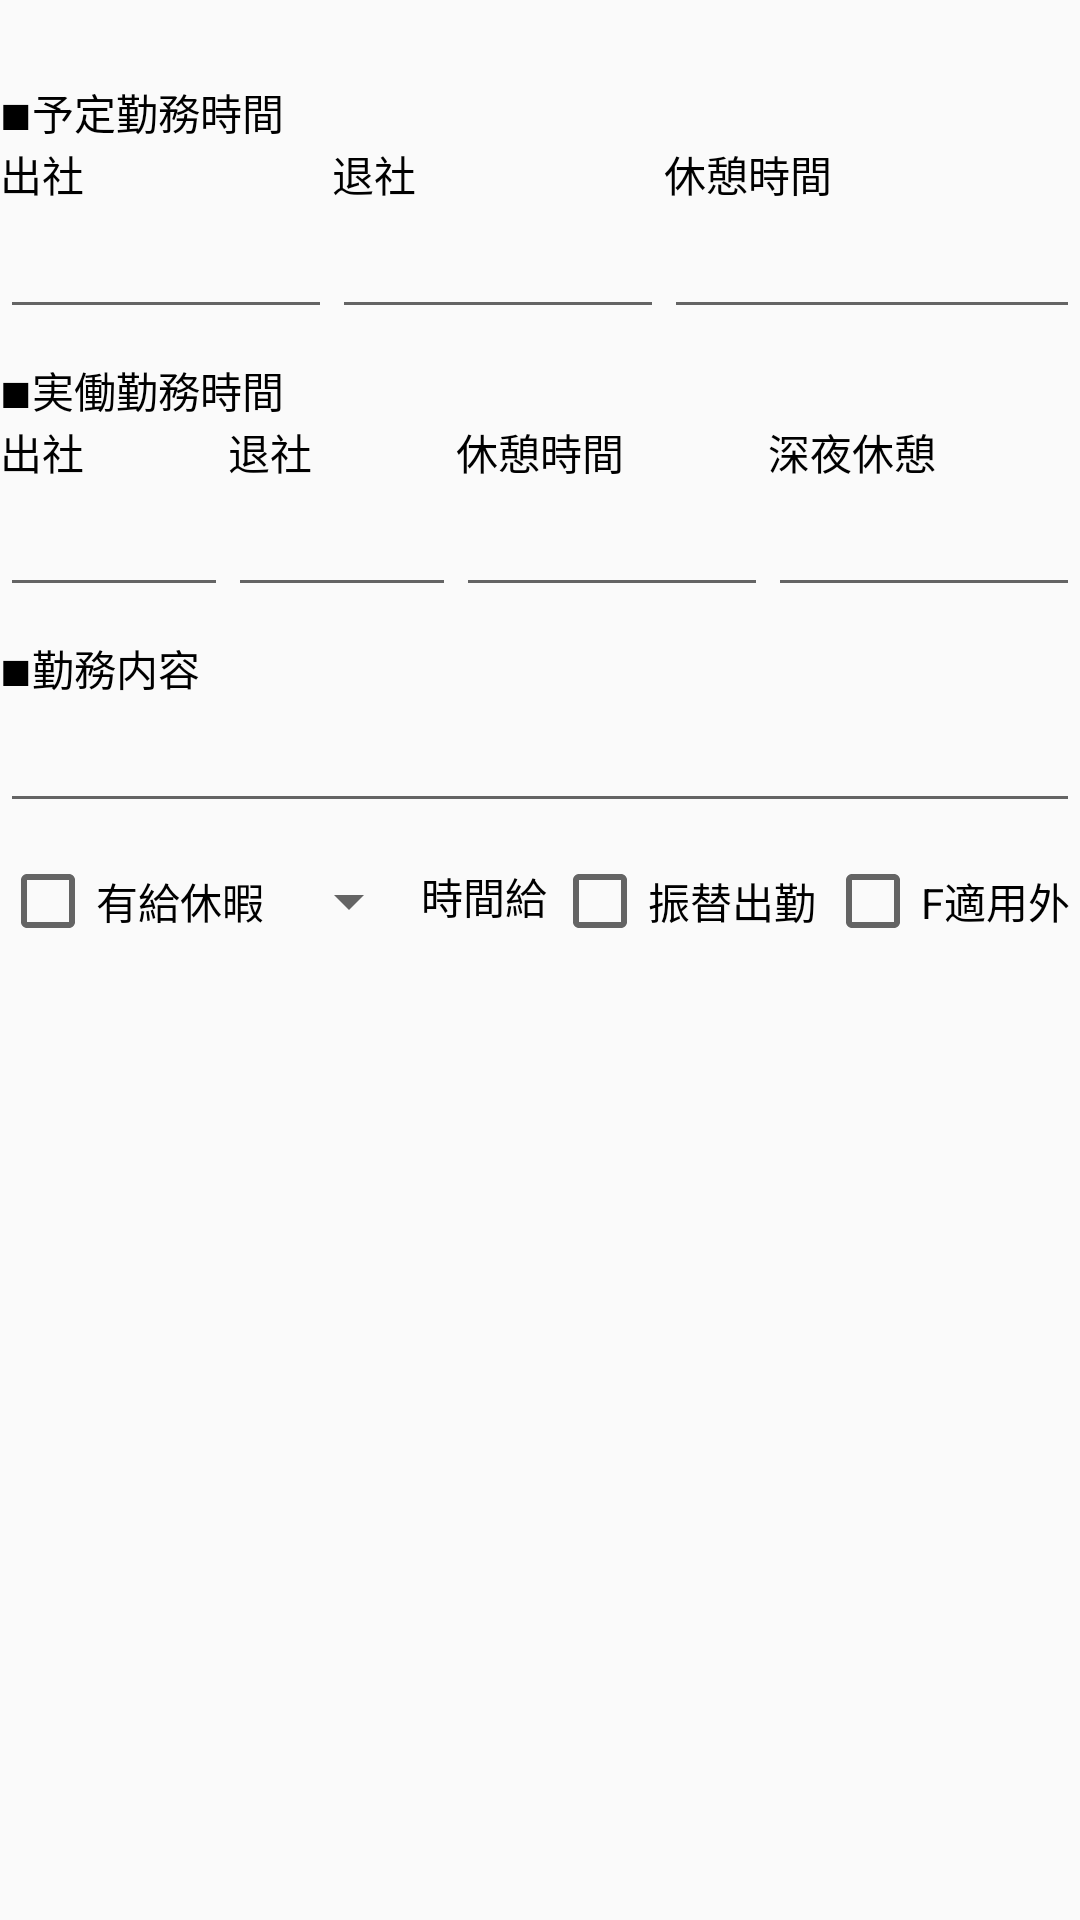

Android layout source for this screen:
<!-- AndroidManifest.xml: application theme AppTheme -->
<!-- res/layout/input_view.xml -->
<?xml version="1.0" encoding="utf-8"?>

<LinearLayout xmlns:android="http://schemas.android.com/apk/res/android"
    android:layout_width="match_parent"
    android:layout_height="wrap_content"
    android:layout_marginBottom="16dp"
    android:orientation="vertical">

    <LinearLayout
        android:layout_width="match_parent"
        android:layout_height="wrap_content"
        android:orientation="horizontal">

        <TextView
            android:id="@+id/day"
            android:layout_width="wrap_content"
            android:layout_height="wrap_content"
            android:clickable="true"
            android:textColor="@android:color/black"
            android:textSize="20sp" />

        <TextView
            android:id="@+id/day_of_week"
            android:layout_width="wrap_content"
            android:layout_height="wrap_content"
            android:textSize="18sp" />

        <TextView
            android:id="@+id/note"
            android:layout_width="wrap_content"
            android:layout_height="wrap_content"
            android:textColor="@android:color/black"
            android:textSize="18sp" />

    </LinearLayout>

    <TextView
        android:id="@+id/plan_text"
        android:layout_width="match_parent"
        android:layout_height="wrap_content"
        android:text="■予定勤務時間"
        android:textColor="@android:color/black" />

    <LinearLayout
        android:id="@+id/plans"
        android:layout_width="match_parent"
        android:layout_height="wrap_content"
        android:orientation="horizontal">

        <LinearLayout
            android:layout_width="wrap_content"
            android:layout_height="wrap_content"
            android:layout_weight="1"
            android:orientation="vertical">

            <TextView
                android:layout_width="wrap_content"
                android:layout_height="wrap_content"
                android:text="@string/attendance"
                android:textColor="@android:color/black" />

            <EditText
                android:id="@+id/plan_attendance"
                android:layout_width="match_parent"
                android:layout_height="wrap_content" />
        </LinearLayout>

        <LinearLayout
            android:layout_width="wrap_content"
            android:layout_height="wrap_content"
            android:layout_weight="1"
            android:orientation="vertical">

            <TextView
                android:layout_width="wrap_content"
                android:layout_height="wrap_content"
                android:text="@string/leaving_office"
                android:textColor="@android:color/black" />

            <EditText
                android:id="@+id/plan_leaving_office"
                android:layout_width="match_parent"
                android:layout_height="wrap_content" />
        </LinearLayout>

        <LinearLayout
            android:layout_width="wrap_content"
            android:layout_height="wrap_content"
            android:layout_weight="1"
            android:orientation="vertical">

            <TextView
                android:layout_width="wrap_content"
                android:layout_height="wrap_content"
                android:text="@string/break_time"
                android:textColor="@android:color/black" />

            <EditText
                android:id="@+id/plan_break_time"
                android:layout_width="match_parent"
                android:layout_height="wrap_content" />
        </LinearLayout>
    </LinearLayout>

    <Space
        android:layout_width="10dp"
        android:layout_height="10dp" />

    <TextView
        android:id="@+id/production_text"
        android:layout_width="match_parent"
        android:layout_height="wrap_content"
        android:text="■実働勤務時間"
        android:textColor="@android:color/black" />

    <LinearLayout
        android:id="@+id/production"
        android:layout_width="match_parent"
        android:layout_height="wrap_content"
        android:orientation="horizontal">

        <LinearLayout
            android:layout_width="wrap_content"
            android:layout_height="wrap_content"
            android:layout_weight="1"
            android:orientation="vertical">

            <TextView
                android:layout_width="wrap_content"
                android:layout_height="wrap_content"
                android:text="@string/attendance"
                android:textColor="@android:color/black" />

            <EditText
                android:id="@+id/production_attendance"
                android:layout_width="match_parent"
                android:layout_height="wrap_content" />
        </LinearLayout>

        <LinearLayout
            android:layout_width="wrap_content"
            android:layout_height="wrap_content"
            android:layout_weight="1"
            android:orientation="vertical">

            <TextView
                android:layout_width="wrap_content"
                android:layout_height="wrap_content"
                android:text="@string/leaving_office"
                android:textColor="@android:color/black" />

            <EditText
                android:id="@+id/production_leaving_office"
                android:layout_width="match_parent"
                android:layout_height="wrap_content" />

        </LinearLayout>

        <LinearLayout
            android:layout_width="wrap_content"
            android:layout_height="wrap_content"
            android:layout_weight="1"
            android:orientation="vertical">

            <TextView
                android:layout_width="wrap_content"
                android:layout_height="wrap_content"
                android:text="@string/break_time"
                android:textColor="@android:color/black" />

            <EditText
                android:id="@+id/production_break_time"
                android:layout_width="match_parent"
                android:layout_height="wrap_content" />
        </LinearLayout>

        <LinearLayout
            android:layout_width="wrap_content"
            android:layout_height="wrap_content"
            android:layout_weight="1"
            android:orientation="vertical">

            <TextView
                android:layout_width="wrap_content"
                android:layout_height="wrap_content"
                android:text="@string/deep_night_break_time"
                android:textColor="@android:color/black"/>

            <EditText
                android:id="@+id/deep_night_break_time_edit"
                android:layout_width="match_parent"
                android:layout_height="wrap_content" />

        </LinearLayout>
    </LinearLayout>

    <Space
        android:layout_width="10dp"
        android:layout_height="10dp" />

    <TextView
        android:id="@+id/work_text"
        android:layout_width="match_parent"
        android:layout_height="wrap_content"
        android:text="■勤務内容"
        android:textColor="@android:color/black" />

    <EditText
        android:id="@+id/work_content"
        android:layout_width="match_parent"
        android:layout_height="wrap_content"
        android:inputType="text" />

    <Space
        android:layout_width="10dp"
        android:layout_height="10dp" />

    <LinearLayout
        android:id="@+id/date_details"
        android:layout_width="match_parent"
        android:layout_height="wrap_content"
        android:orientation="horizontal">

        <CheckBox
            android:id="@+id/paid_holiday"
            android:layout_width="wrap_content"
            android:layout_height="wrap_content"
            android:text="有給休暇"
            android:layout_weight="1"
            android:textColor="@android:color/black" />

        <LinearLayout
            android:id="@+id/paid_time"
            android:layout_width="wrap_content"
            android:layout_height="wrap_content"
            android:layout_gravity="center"
            android:layout_weight="1">

            <Spinner
                android:id="@+id/paid_time_spinner"
                android:layout_width="wrap_content"
                android:layout_height="wrap_content"
                android:layout_weight="1"/>

            <TextView
                android:layout_width="wrap_content"
                android:layout_height="wrap_content"
                android:textColor="@android:color/black"
                android:layout_weight="1"
                android:text="時間給"/>
        </LinearLayout>

        <CheckBox
            android:id="@+id/transfer_work"
            android:layout_width="wrap_content"
            android:layout_height="wrap_content"
            android:text="振替出勤"
            android:layout_weight="1"
            android:textColor="@android:color/black" />

        <CheckBox
            android:id="@+id/flex"
            android:layout_width="wrap_content"
            android:layout_height="wrap_content"
            android:text="F適用外"
            android:layout_weight="1"
            android:textColor="@android:color/black" />
        <CheckBox
            android:id="@+id/holiday_work"
            android:layout_width="wrap_content"
            android:layout_height="wrap_content"
            android:text="休日出勤"
            android:layout_weight="1"
            android:textColor="@android:color/black"
            android:visibility="gone"/>
    </LinearLayout>

</LinearLayout>
<!-- resources referenced by this layout -->
<resources>
  <string name="attendance">出社</string>
  <string name="break_time">休憩時間</string>
  <string name="deep_night_break_time">深夜休憩</string>
  <string name="leaving_office">退社</string>
  <style name="AppTheme" parent="Theme.AppCompat.Light.DarkActionBar">
          
          <item name="colorPrimary">@color/colorPrimary</item>
          <item name="colorPrimaryDark">@color/colorPrimaryDark</item>
          <item name="colorAccent">@color/colorAccent</item>
      </style>
  <color name="colorPrimary">#3F51B5</color>
  <color name="colorPrimaryDark">#303F9F</color>
  <color name="colorAccent">#FF4081</color>
</resources>
